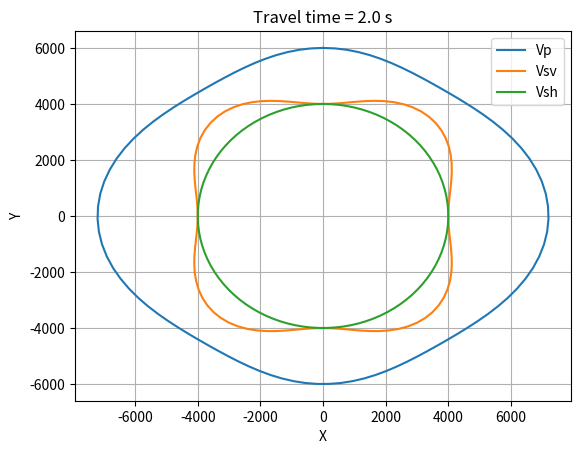

Python code for this plot:
import numpy as np
import matplotlib.pyplot as plt

def velocity_vti(vp0, vs0, dl, ep, gm, th):
    """
    Calculate the P-wave, S-wave and SH-wave velocities for a VTI medium.
    """	

    vp = vp0 * (1 + dl * np.sin(th)**2 * np.cos(th)**2 + ep * np.sin(th)**4)
    vsv = vs0 * (1 + (vp0/vs0)**2 * (ep - dl) * np.sin(th)**2 * np.cos(th)**2)
    vsh = vs0 * (1 + gm * np.sin(th)**2)

    return vp, vsv, vsh


def plot_phase_velocity(theta, vp, vsv, vsh, tt=1.0):
    
    # distance 
    Rp_x = tt * vp * np.sin(theta)
    Rp_y = tt * vp * np.cos(theta)

    Rsv_x = tt * vsv * np.sin(theta)
    Rsv_y = tt * vsv * np.cos(theta)

    Rsh_x = tt * vsh * np.sin(theta)
    Rsh_y = tt * vsh * np.cos(theta)

    plt.figure()
    plt.plot(Rp_x, Rp_y, label='Vp')
    plt.plot(Rsv_x, Rsv_y, label='Vsv')
    plt.plot(Rsh_x, Rsh_y, label='Vsh')
    plt.xlabel('X')
    plt.ylabel('Y')
    plt.title(f'Travel time = {tt} s')
    plt.legend()
    plt.grid()
    plt.savefig('vti_velocity_cartesian.png')
    
if __name__ == '__main__':
    vp0 = 3000
    vs0 = 2000
    dl = -0.2
    ep = 0.2
    gm = 0.0

    theta = np.linspace(0,2 * np.pi, 100, endpoint=True)
    vp, vsv, vsh = velocity_vti(vp0, vs0, dl, ep, gm, theta) # polar coordinates

    # distance in polar coordinates
    tt = 2.0 # travel time
    Rp = tt * vp
    Rsv = tt * vsv
    Rsh = tt * vsh

    plot_phase_velocity(theta, vp, vsv, vsh, tt) # In cartesian coordinates


